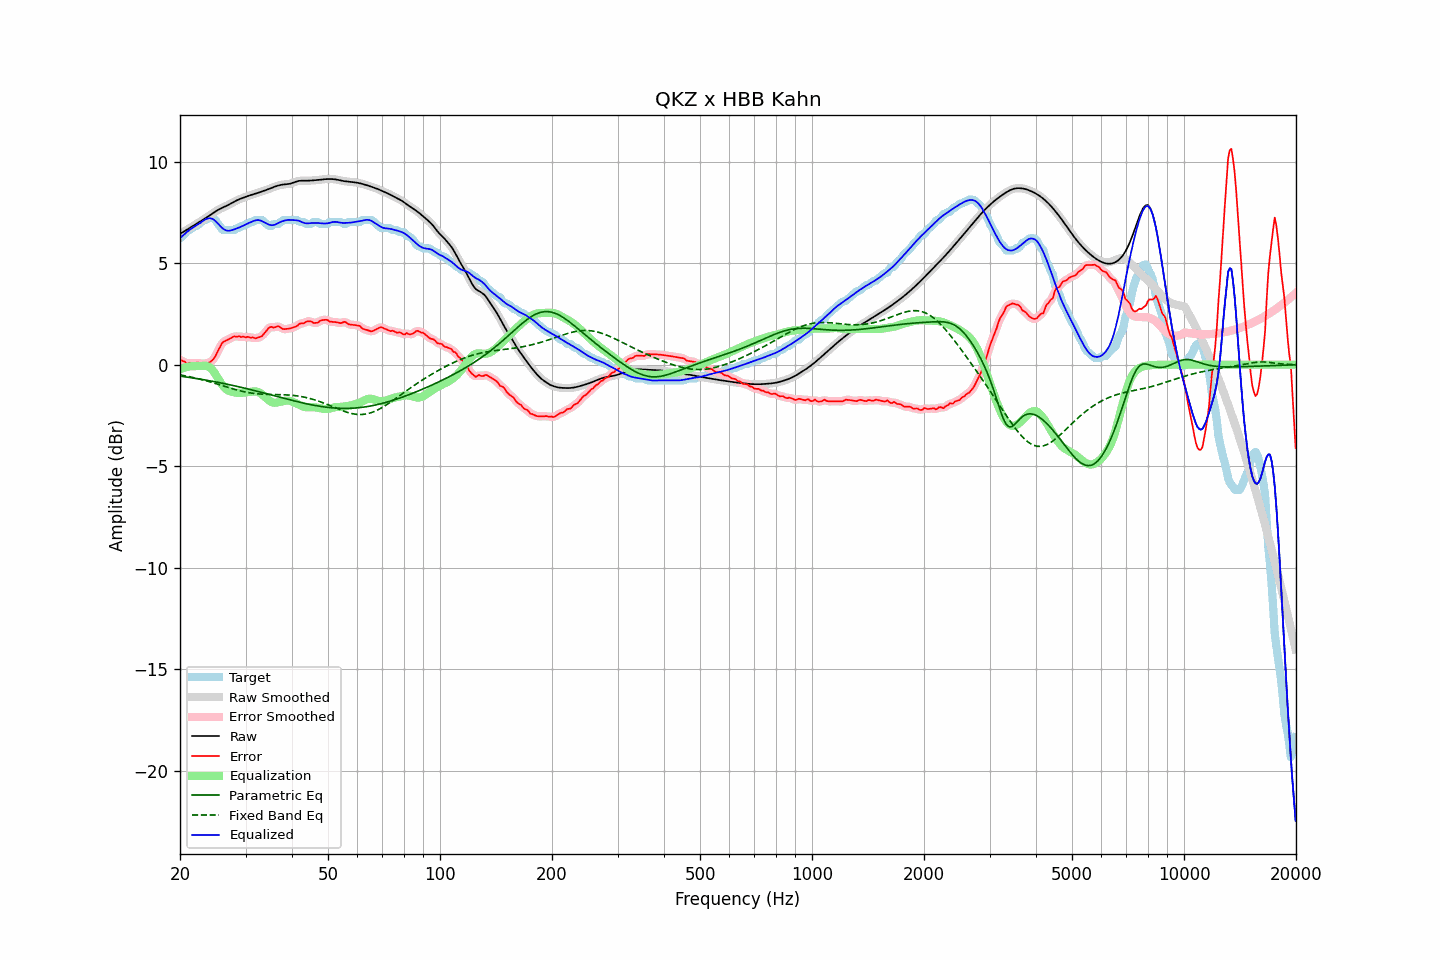

Data behind this chart, as committed beside it:
frequency, raw, error, smoothed, error_smoothed, equalization, parametric_eq, fixed_band_eq, equalized_raw, equalized_smoothed, target
20.00, 6.45, 0.23, 6.45, 0.24, -0.22, -0.56, -0.50, 6.23, 6.23, 6.23
20.20, 6.49, 0.22, 6.49, 0.20, -0.19, -0.57, -0.52, 6.30, 6.30, 6.28
20.40, 6.54, 0.17, 6.54, 0.16, -0.16, -0.58, -0.53, 6.37, 6.37, 6.36
20.61, 6.58, 0.15, 6.58, 0.13, -0.14, -0.60, -0.55, 6.44, 6.44, 6.43
20.81, 6.63, 0.06, 6.63, 0.09, -0.12, -0.61, -0.56, 6.51, 6.51, 6.57
21.02, 6.68, 0.05, 6.68, 0.07, -0.10, -0.62, -0.58, 6.58, 6.58, 6.63
21.23, 6.73, 0.10, 6.73, 0.07, -0.09, -0.63, -0.59, 6.64, 6.64, 6.64
21.44, 6.78, 0.09, 6.78, 0.08, -0.08, -0.64, -0.61, 6.70, 6.70, 6.69
21.66, 6.82, 0.08, 6.82, 0.08, -0.07, -0.65, -0.63, 6.75, 6.75, 6.75
21.87, 6.87, 0.05, 6.87, 0.08, -0.07, -0.67, -0.65, 6.80, 6.80, 6.82
22.09, 6.92, 0.09, 6.92, 0.08, -0.07, -0.68, -0.66, 6.85, 6.85, 6.83
22.31, 6.97, 0.10, 6.97, 0.09, -0.07, -0.69, -0.68, 6.90, 6.90, 6.87
22.54, 7.02, 0.08, 7.02, 0.08, -0.06, -0.70, -0.70, 6.95, 6.95, 6.94
22.76, 7.07, 0.05, 7.07, 0.06, -0.06, -0.72, -0.72, 7.01, 7.01, 7.01
22.99, 7.12, 0.04, 7.12, 0.05, -0.06, -0.73, -0.74, 7.06, 7.06, 7.08
23.22, 7.17, 0.04, 7.17, 0.06, -0.05, -0.74, -0.77, 7.12, 7.12, 7.13
23.45, 7.22, 0.09, 7.22, 0.07, -0.06, -0.76, -0.79, 7.16, 7.16, 7.13
23.69, 7.27, 0.08, 7.27, 0.09, -0.07, -0.77, -0.81, 7.20, 7.20, 7.19
23.92, 7.32, 0.10, 7.32, 0.11, -0.11, -0.79, -0.83, 7.22, 7.22, 7.23
24.16, 7.38, 0.15, 7.38, 0.14, -0.16, -0.80, -0.85, 7.21, 7.21, 7.23
24.40, 7.43, 0.20, 7.43, 0.20, -0.24, -0.81, -0.88, 7.19, 7.19, 7.23
24.65, 7.49, 0.30, 7.49, 0.30, -0.35, -0.83, -0.90, 7.14, 7.14, 7.19
24.89, 7.54, 0.41, 7.54, 0.43, -0.46, -0.84, -0.92, 7.08, 7.08, 7.13
25.14, 7.59, 0.58, 7.59, 0.57, -0.59, -0.86, -0.95, 7.00, 7.00, 7.01
25.39, 7.64, 0.74, 7.64, 0.74, -0.72, -0.88, -0.97, 6.92, 6.91, 6.90
25.65, 7.68, 0.88, 7.68, 0.90, -0.85, -0.89, -1.00, 6.83, 6.83, 6.80
25.91, 7.72, 1.04, 7.72, 1.02, -0.97, -0.91, -1.02, 6.75, 6.75, 6.67
26.16, 7.75, 1.13, 7.75, 1.11, -1.07, -0.92, -1.05, 6.68, 6.68, 6.63
26.43, 7.79, 1.16, 7.79, 1.17, -1.15, -0.94, -1.07, 6.64, 6.64, 6.63
26.69, 7.83, 1.20, 7.83, 1.20, -1.22, -0.96, -1.10, 6.60, 6.60, 6.63
26.96, 7.86, 1.24, 7.87, 1.24, -1.27, -0.97, -1.12, 6.59, 6.59, 6.63
27.23, 7.91, 1.28, 7.91, 1.28, -1.31, -0.99, -1.14, 6.60, 6.60, 6.63
27.50, 7.95, 1.33, 7.95, 1.33, -1.33, -1.01, -1.17, 6.62, 6.62, 6.63
27.77, 8.00, 1.37, 8.00, 1.36, -1.35, -1.02, -1.19, 6.65, 6.65, 6.63
28.05, 8.04, 1.40, 8.04, 1.38, -1.37, -1.04, -1.21, 6.67, 6.67, 6.64
28.33, 8.08, 1.37, 8.08, 1.39, -1.38, -1.06, -1.24, 6.70, 6.70, 6.71
28.62, 8.12, 1.39, 8.12, 1.39, -1.39, -1.08, -1.26, 6.73, 6.73, 6.73
28.90, 8.15, 1.40, 8.15, 1.38, -1.39, -1.10, -1.28, 6.76, 6.76, 6.75
29.19, 8.18, 1.36, 8.18, 1.38, -1.39, -1.11, -1.30, 6.80, 6.80, 6.83
29.48, 8.21, 1.38, 8.21, 1.37, -1.38, -1.13, -1.32, 6.83, 6.83, 6.83
29.78, 8.24, 1.37, 8.24, 1.36, -1.37, -1.15, -1.33, 6.87, 6.87, 6.87
30.08, 8.27, 1.34, 8.27, 1.37, -1.36, -1.17, -1.35, 6.91, 6.91, 6.93
30.38, 8.30, 1.37, 8.30, 1.35, -1.35, -1.19, -1.37, 6.95, 6.95, 6.93
30.68, 8.33, 1.36, 8.33, 1.35, -1.34, -1.21, -1.38, 6.99, 6.99, 6.97
30.99, 8.35, 1.33, 8.35, 1.35, -1.33, -1.23, -1.39, 7.02, 7.02, 7.03
31.30, 8.38, 1.35, 8.38, 1.33, -1.32, -1.25, -1.40, 7.05, 7.05, 7.03
31.61, 8.40, 1.32, 8.40, 1.32, -1.32, -1.27, -1.42, 7.08, 7.08, 7.08
31.93, 8.42, 1.30, 8.42, 1.31, -1.32, -1.29, -1.42, 7.11, 7.11, 7.13
32.24, 8.45, 1.32, 8.45, 1.32, -1.33, -1.31, -1.43, 7.12, 7.12, 7.13
32.57, 8.48, 1.35, 8.48, 1.34, -1.36, -1.33, -1.44, 7.12, 7.12, 7.13
32.89, 8.50, 1.38, 8.50, 1.37, -1.40, -1.35, -1.45, 7.10, 7.10, 7.13
33.22, 8.53, 1.41, 8.53, 1.42, -1.46, -1.37, -1.45, 7.07, 7.07, 7.12
33.55, 8.56, 1.50, 8.56, 1.50, -1.53, -1.39, -1.46, 7.03, 7.03, 7.06
33.89, 8.58, 1.59, 8.58, 1.59, -1.60, -1.41, -1.46, 6.98, 6.98, 6.99
34.23, 8.61, 1.69, 8.61, 1.70, -1.67, -1.43, -1.46, 6.94, 6.94, 6.92
34.57, 8.64, 1.79, 8.64, 1.78, -1.73, -1.45, -1.46, 6.91, 6.91, 6.85
34.92, 8.67, 1.85, 8.67, 1.83, -1.79, -1.47, -1.47, 6.88, 6.88, 6.83
35.27, 8.71, 1.87, 8.71, 1.85, -1.84, -1.49, -1.47, 6.87, 6.87, 6.84
35.62, 8.74, 1.83, 8.74, 1.85, -1.87, -1.51, -1.47, 6.87, 6.87, 6.91
35.97, 8.77, 1.84, 8.77, 1.85, -1.87, -1.54, -1.47, 6.90, 6.89, 6.93
... 635 more rows
